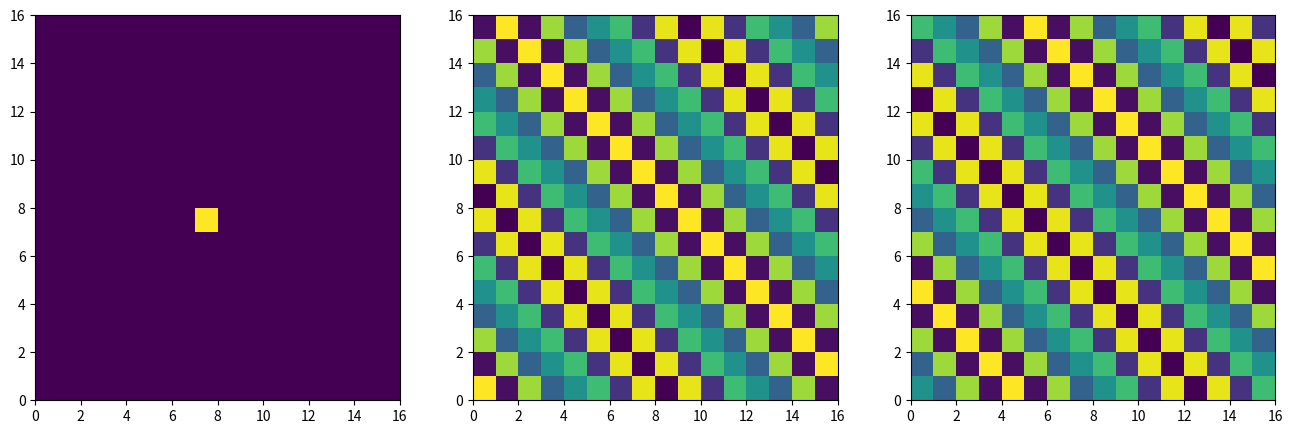

The script that saved this image:
import numpy as np
import matplotlib.pyplot as plt

a = np.matrix((
    [0,0,0,0,0,0,0,0,0,0,0,0,0,0,0,0],
    [0,0,0,0,0,0,0,0,0,0,0,0,0,0,0,0],
    [0,0,0,0,0,0,0,0,0,0,0,0,0,0,0,0],
    [0,0,0,0,0,0,0,0,0,0,0,0,0,0,0,0],
    [0,0,0,0,0,0,0,0,0,0,0,0,0,0,0,0],
    [0,0,0,0,0,0,0,0,0,0,0,0,0,0,0,0],
    [0,0,0,0,0,0,0,0,0,0,0,0,0,0,0,0],
    [0,0,0,0,0,0,0,1,0,0,0,0,0,0,0,0],
    [0,0,0,0,0,0,0,0,0,0,0,0,0,0,0,0],
    [0,0,0,0,0,0,0,0,0,0,0,0,0,0,0,0],
    [0,0,0,0,0,0,0,0,0,0,0,0,0,0,0,0],
    [0,0,0,0,0,0,0,0,0,0,0,0,0,0,0,0],
    [0,0,0,0,0,0,0,0,0,0,0,0,0,0,0,0],
    [0,0,0,0,0,0,0,0,0,0,0,0,0,0,0,0],
    [0,0,0,0,0,0,0,0,0,0,0,0,0,0,0,0],
    [0,0,0,0,0,0,0,0,0,0,0,0,0,0,0,0]
))

fig, axs = plt.subplots(nrows=1, ncols=3, figsize=(16, 5))

A = np.fft.fft2(a)


axs[0].pcolormesh(a)
axs[1].pcolormesh(A.real)
axs[2].pcolormesh(A.imag)

# plt.imshow(A.real)
# plt.colorbar()
plt.show()

